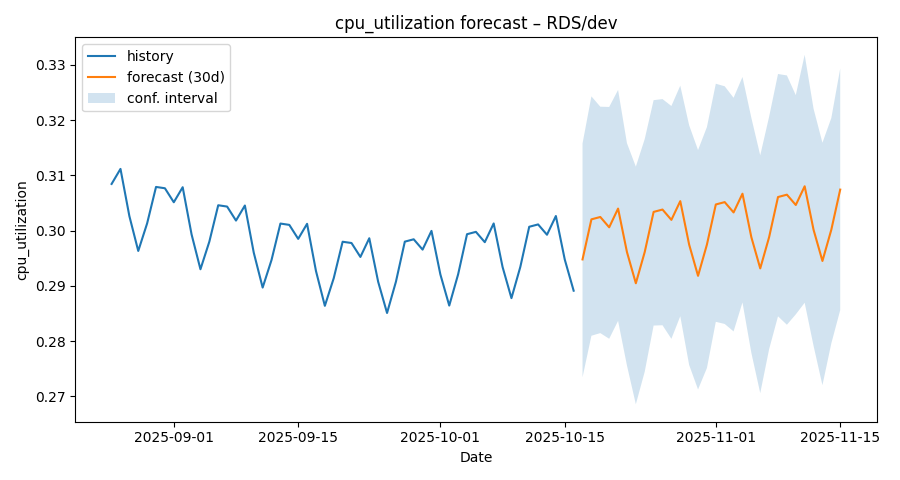

Values plotted in this chart, from the file beside it:
ds, yhat, yhat_lower, yhat_upper
2025-08-25, 0.3085, 0.2881, 0.3292
2025-08-26, 0.3112, 0.2885, 0.3325
2025-08-27, 0.3026, 0.2817, 0.3236
2025-08-28, 0.2963, 0.2747, 0.3175
2025-08-29, 0.3013, 0.281, 0.3224
2025-08-30, 0.3079, 0.2859, 0.3304
2025-08-31, 0.3077, 0.2862, 0.3284
2025-09-01, 0.3051, 0.2833, 0.3263
2025-09-02, 0.3079, 0.2871, 0.3276
2025-09-03, 0.2993, 0.2781, 0.3206
2025-09-04, 0.293, 0.2724, 0.3143
2025-09-05, 0.298, 0.2769, 0.319
2025-09-06, 0.3046, 0.2856, 0.3263
2025-09-07, 0.3044, 0.2819, 0.3248
2025-09-08, 0.3018, 0.2817, 0.3239
2025-09-09, 0.3046, 0.2821, 0.3262
2025-09-10, 0.296, 0.2757, 0.3168
2025-09-11, 0.2897, 0.2676, 0.3104
2025-09-12, 0.2947, 0.2738, 0.3164
2025-09-13, 0.3013, 0.2801, 0.3237
2025-09-14, 0.301, 0.2807, 0.3218
2025-09-15, 0.2985, 0.278, 0.3197
2025-09-16, 0.3012, 0.2794, 0.3217
2025-09-17, 0.2927, 0.2716, 0.3133
2025-09-18, 0.2864, 0.2637, 0.3064
2025-09-19, 0.2914, 0.2697, 0.3121
2025-09-20, 0.298, 0.2776, 0.3182
2025-09-21, 0.2978, 0.2775, 0.3198
2025-09-22, 0.2952, 0.2727, 0.3159
2025-09-23, 0.2986, 0.2774, 0.3202
2025-09-24, 0.2907, 0.2697, 0.312
2025-09-25, 0.2851, 0.2635, 0.3076
2025-09-26, 0.2908, 0.2692, 0.3123
2025-09-27, 0.298, 0.2781, 0.3192
2025-09-28, 0.2984, 0.2776, 0.3201
2025-09-29, 0.2966, 0.2758, 0.3191
2025-09-30, 0.3, 0.2779, 0.3216
2025-10-01, 0.2921, 0.2703, 0.3121
2025-10-02, 0.2864, 0.2666, 0.3086
2025-10-03, 0.2921, 0.2706, 0.313
2025-10-04, 0.2994, 0.2786, 0.3197
2025-10-05, 0.2998, 0.2791, 0.3218
2025-10-06, 0.2979, 0.2786, 0.3205
2025-10-07, 0.3013, 0.2786, 0.3231
2025-10-08, 0.2934, 0.2717, 0.3146
2025-10-09, 0.2878, 0.267, 0.3083
2025-10-10, 0.2934, 0.2722, 0.3152
2025-10-11, 0.3007, 0.2801, 0.3207
2025-10-12, 0.3011, 0.2802, 0.3225
2025-10-13, 0.2993, 0.2787, 0.3216
2025-10-14, 0.3027, 0.2814, 0.3235
2025-10-15, 0.2948, 0.2729, 0.3168
2025-10-16, 0.2891, 0.2682, 0.3101
2025-10-17, 0.2948, 0.2734, 0.3158
2025-10-18, 0.3021, 0.281, 0.3243
2025-10-19, 0.3025, 0.2815, 0.3224
2025-10-20, 0.3006, 0.2804, 0.3224
2025-10-21, 0.304, 0.2837, 0.3255
2025-10-22, 0.2961, 0.2756, 0.3158
2025-10-23, 0.2905, 0.2686, 0.3116
... 23 more rows
